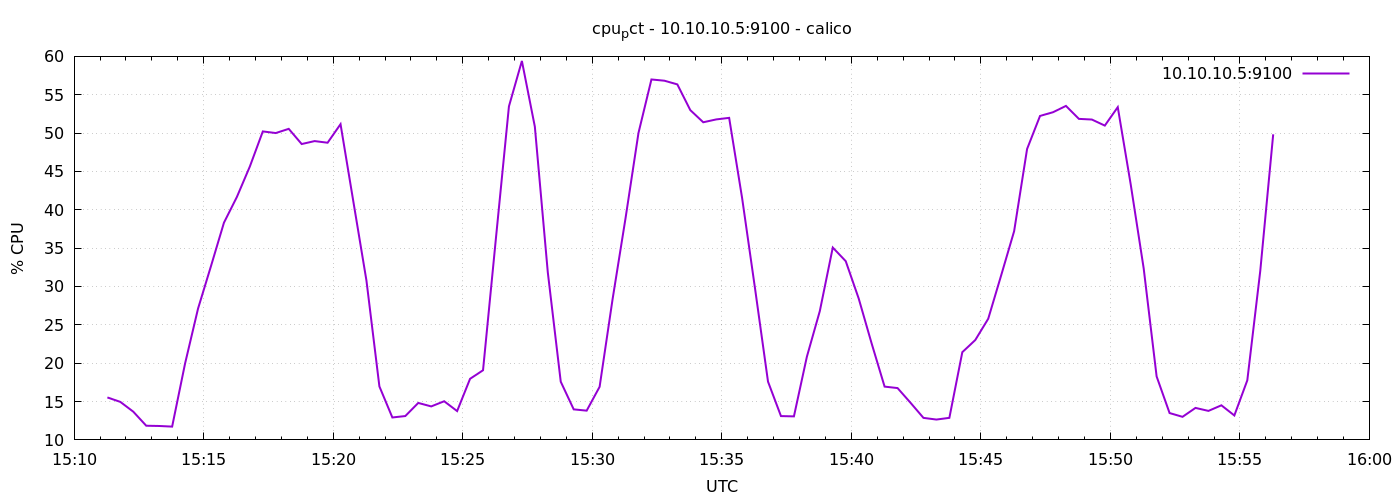

The data file committed next to this chart (first rows):
1778598677	15.533333333331123
1778598707	14.96
1778598737	13.68
1778598767	11.85
1778598797	11.81
1778598827	11.73
1778598857	19.97
1778598887	27.12
1778598917	32.67
1778598947	38.32
1778598977	41.68
1778599007	45.65
1778599037	50.22
1778599067	50
1778599097	50.55
1778599127	48.57
1778599157	48.96
1778599187	48.74
1778599217	51.16
1778599247	40.96
1778599277	30.77
1778599307	16.97
1778599337	12.92
1778599367	13.11
1778599397	14.82
1778599427	14.37
1778599457	15.04
1778599487	13.76
1778599517	17.97
1778599547	19.08
1778599577	36.37
1778599607	53.48
1778599637	59.4
1778599667	50.84
1778599697	31.84
1778599727	17.59
1778599757	13.98
1778599787	13.81
1778599817	16.92
1778599847	28.33
1778599877	38.89
1778599907	50.02
1778599937	56.99
1778599967	56.83
1778599997	56.35
1778600027	53
1778600057	51.41
1778600087	51.78
1778600117	51.99
1778600147	41.53
1778600177	29.71
1778600207	17.6
1778600237	13.1
1778600267	13.07
1778600297	20.84
1778600327	26.8
1778600357	35.08
1778600387	33.3
1778600417	28.44
1778600447	22.57
1778600477	16.95
... 30 more rows
